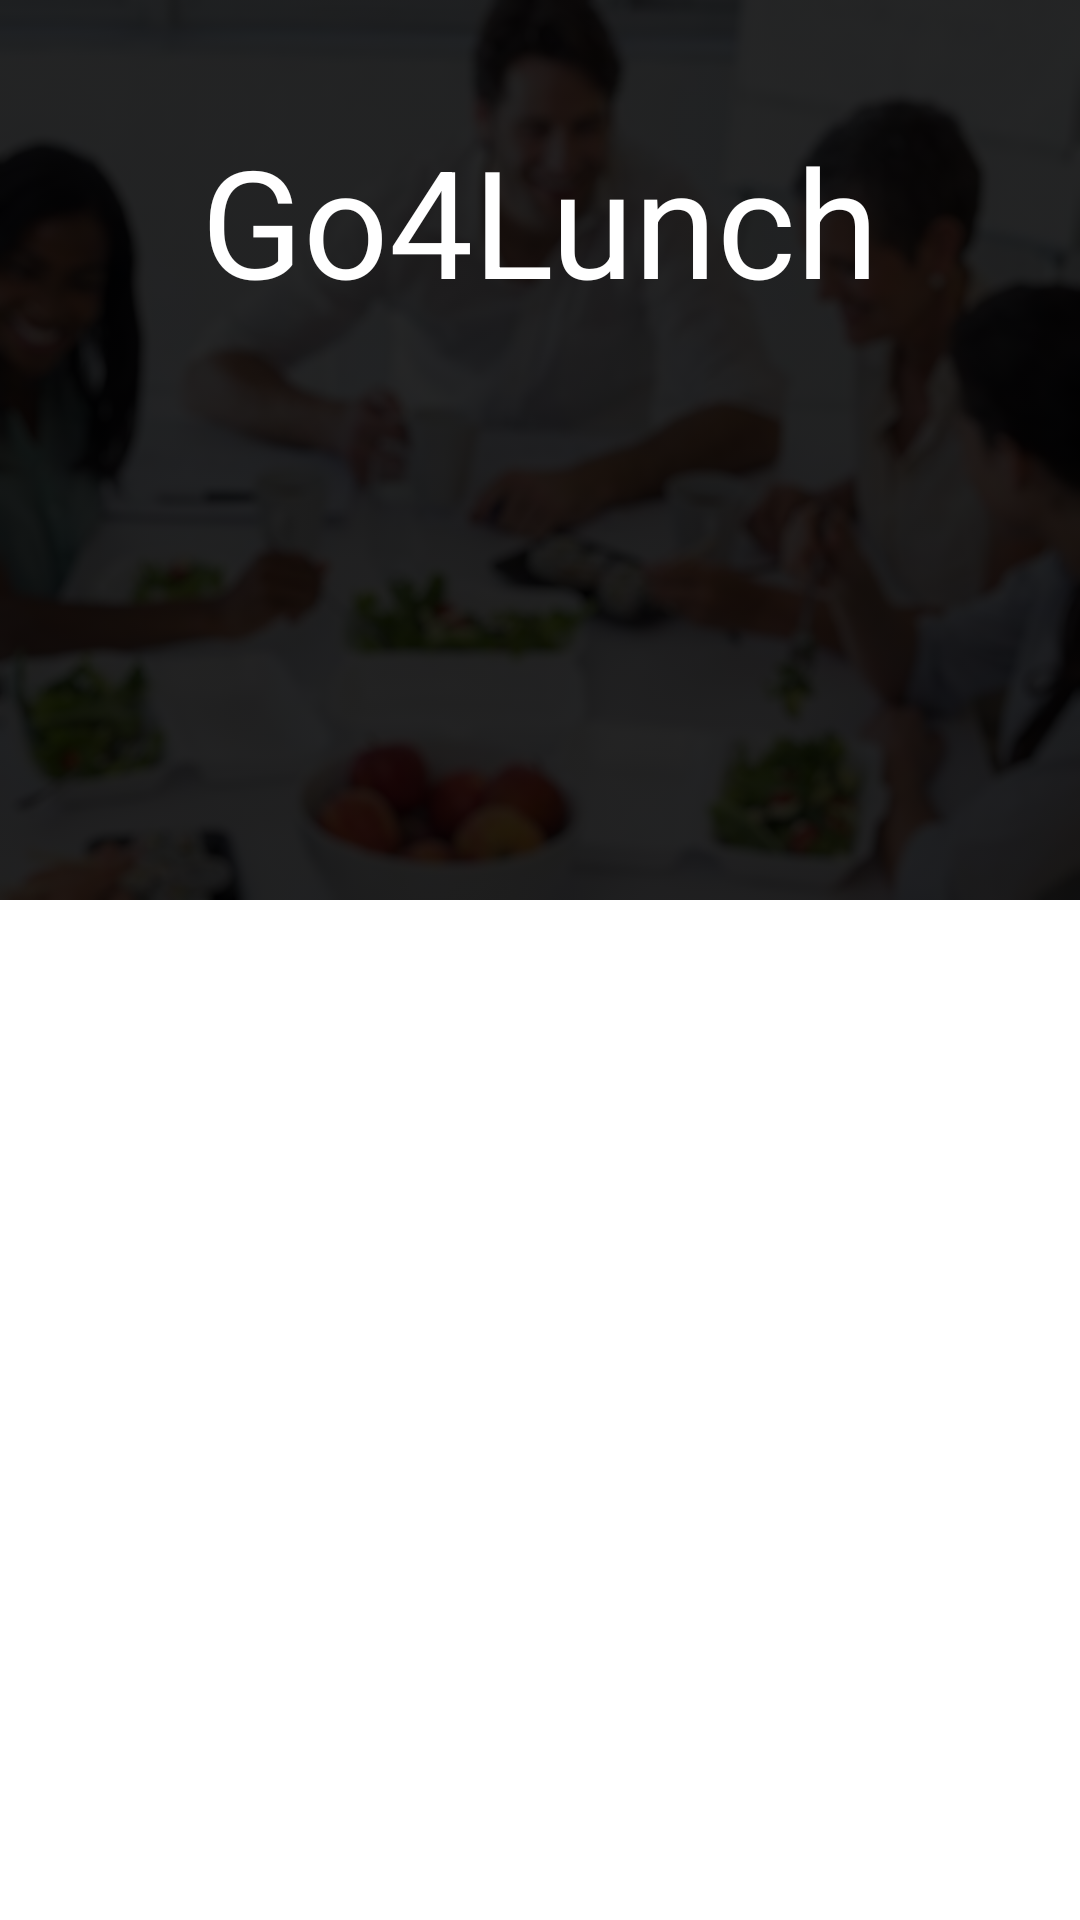

Produce the Android XML layout that renders to this screen, including the resource entries it uses.
<!-- AndroidManifest.xml: application theme Theme.Go4Lunch -->
<!-- res/layout/nav_header.xml -->
<?xml version="1.0" encoding="utf-8"?>
<androidx.constraintlayout.widget.ConstraintLayout xmlns:android="http://schemas.android.com/apk/res/android"
    xmlns:app="http://schemas.android.com/apk/res-auto"
    xmlns:tools="http://schemas.android.com/tools"
    android:layout_width="match_parent"
    android:layout_height="@dimen/nav_header_height"
    android:gravity="bottom"
    android:orientation="vertical">

    <ImageView
        android:id="@+id/lunch_background"
        android:layout_width="match_parent"
        android:layout_height="@dimen/nav_header_height"
        android:scaleType="fitXY"
        android:src="@drawable/lunch_background"
        android:tint="@color/black_transparent"
        app:layout_constraintTop_toTopOf="parent"
        tools:ignore="UseAppTint" />

    <ImageView
        android:id="@+id/profile_picture"
        android:layout_width="60dp"
        android:layout_height="60dp"
        android:layout_marginStart="@dimen/fab_margin"
        android:layout_marginLeft="@dimen/fab_margin"
        android:layout_marginBottom="@dimen/profile_margin"
        android:src="@drawable/com_facebook_profile_picture_blank_portrait"
        app:layout_constraintBottom_toBottomOf="parent"
        app:layout_constraintStart_toStartOf="parent" />

    <TextView
        android:layout_width="wrap_content"
        android:layout_height="wrap_content"
        android:layout_marginTop="40dp"
        android:text="@string/go4lunch"
        android:textColor="@color/white"
        android:textSize="50sp"
        app:layout_constraintEnd_toEndOf="parent"
        app:layout_constraintStart_toStartOf="parent"
        app:layout_constraintTop_toTopOf="parent" />

    <TextView
        android:id="@+id/profile_email_address"
        android:layout_width="0dp"
        android:layout_height="wrap_content"
        android:layout_marginStart="@dimen/fab_margin"
        android:layout_marginEnd="@dimen/fab_margin"
        android:layout_marginBottom="40dp"
        android:text="@string/sign_in_with_email"
        android:textColor="@color/white"
        app:layout_constraintBottom_toBottomOf="parent"
        app:layout_constraintEnd_toEndOf="parent"
        app:layout_constraintStart_toEndOf="@id/profile_picture" />

    <TextView
        android:id="@+id/profile_name"
        android:layout_width="0dp"
        android:layout_height="wrap_content"
        android:layout_marginStart="@dimen/fab_margin"
        android:layout_marginEnd="@dimen/fab_margin"
        android:layout_marginBottom="8dp"
        android:text="@string/sign_in_with_email"
        android:textColor="@color/white"
        app:layout_constraintBottom_toTopOf="@id/profile_email_address"
        app:layout_constraintEnd_toEndOf="parent"
        app:layout_constraintStart_toEndOf="@id/profile_picture" />

</androidx.constraintlayout.widget.ConstraintLayout>
<!-- resources referenced by this layout -->
<resources>
  <color name="black_transparent">#D9000000</color>
  <color name="white">#FFFFFFFF</color>
  <dimen name="fab_margin">16dp</dimen>
  <dimen name="nav_header_height">300dp</dimen>
  <dimen name="profile_margin">30dp</dimen>
  <!-- drawable lunch_background: jpg bitmap (drawable-v24, 107685 bytes) -->
  <string name="go4lunch" translatable="false">Go4Lunch</string>
  <string name="sign_in_with_email">Sign in with Email</string>
  <style name="Theme.Go4Lunch" parent="Theme.MaterialComponents.DayNight.NoActionBar">
          
          <item name="colorPrimary">@color/colorPrimary</item>
          <item name="colorPrimaryVariant">@color/colorSecondary</item>
          <item name="colorOnPrimary">@color/white</item>
          
          <item name="colorSecondary">@color/teal_200</item>
          <item name="colorSecondaryVariant">@color/teal_700</item>
          <item name="colorOnSecondary">@color/white</item>
          
          <item name="android:statusBarColor" tools:targetApi="l">?attr/colorPrimaryVariant</item>
          
      </style>
  <color name="colorPrimary">@android:color/holo_orange_light</color>
  <color name="colorSecondary">@android:color/holo_orange_dark</color>
  <color name="teal_200">#FF03DAC5</color>
  <color name="teal_700">#FF018786</color>
</resources>
